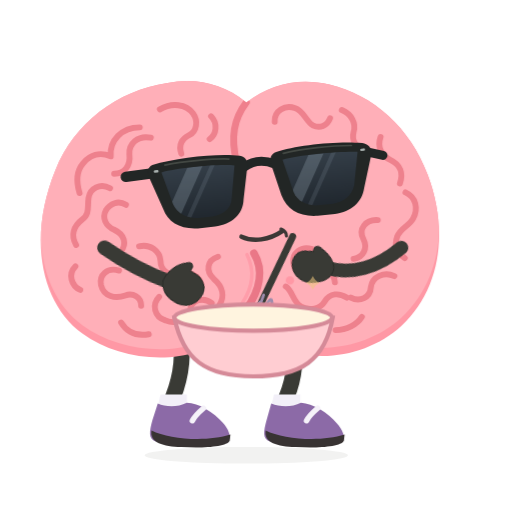
t = 0.00 s
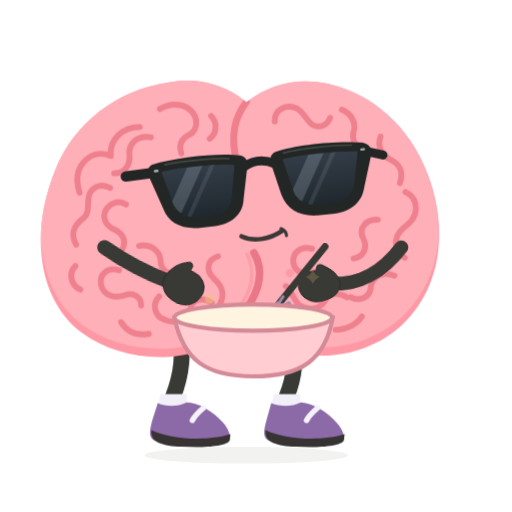
t = 0.12 s
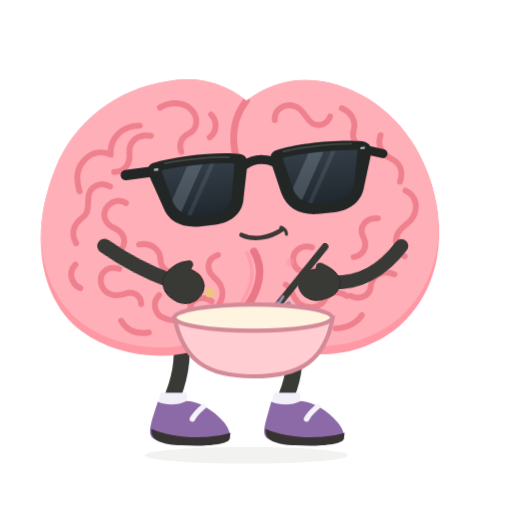
t = 0.28 s
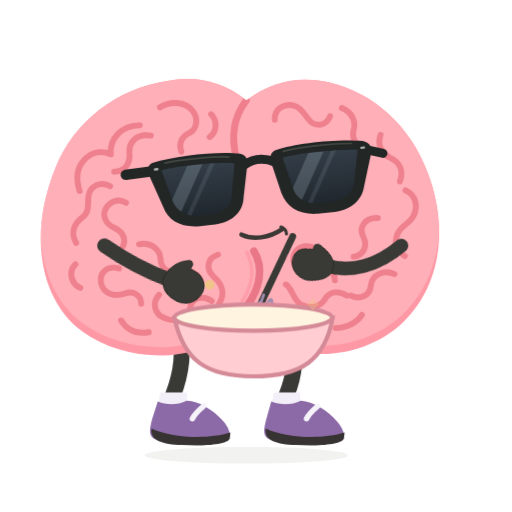
t = 0.40 s
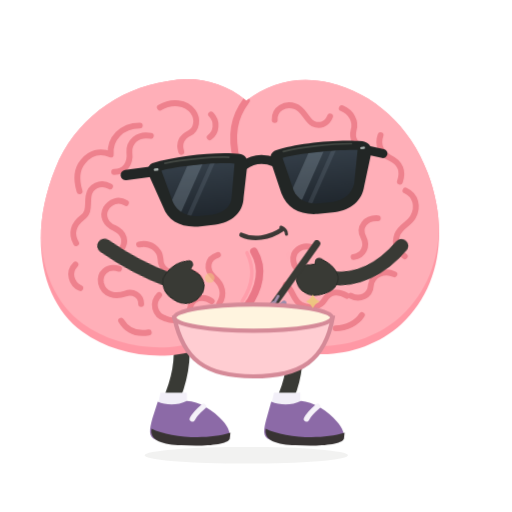
t = 0.50 s
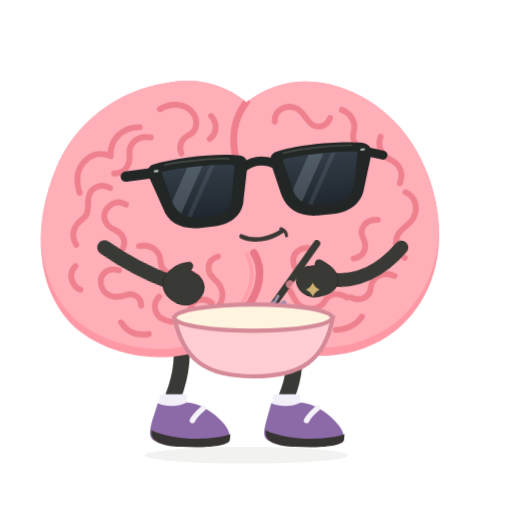
t = 0.70 s

The animated SVG that drew these frames (rendered in a browser with its animation timeline set to each time). Animation: 6 CSS @keyframes rules; one cycle of 0.80 s, repeats indefinitely.

<svg xmlns="http://www.w3.org/2000/svg" id="ob-whisk" width="740" height="740" viewBox="0 0 740 740" fill="none" role="img" aria-labelledby="ob-whisk-title ob-whisk-desc">
<title id="ob-whisk-title">Oddbrain — Aggressively delicious</title><desc id="ob-whisk-desc">Whisks a bowl with overconfident wrist flicks as little ingredient flecks fly. Editable vector animation on a transparent background. Loops. Respects reduced motion.</desc>
<defs><path id="ob-whisk-body-shape" d="M356 148 C322 120 281 112 242 120 C169 131 107 178 80 246 C40 344 59 438 119 482 C178 526 280 530 330 483 C341 473 351 459 356 447 C362 463 372 479 386 489 C440 531 529 518 580 471 C637 419 649 333 618 252 C593 185 540 137 476 122 C432 112 391 121 356 148Z" />
    <clipPath id="ob-whisk-body-clip"><use href="#ob-whisk-body-shape" /></clipPath>
    <path id="ob-whisk-left-lens" d="M236 234 C263 230 316 230 342 235 L333 282 C331 296 319 304 303 305 L282 305 C265 304 253 296 248 282Z" />
    <path id="ob-whisk-right-lens" d="M412 234 C439 230 489 230 521 234 L511 282 C506 296 494 304 478 305 L456 305 C440 304 427 296 423 282Z" />
    <clipPath id="ob-whisk-left-lens-clip"><use href="#ob-whisk-left-lens" /></clipPath>
    <clipPath id="ob-whisk-right-lens-clip"><use href="#ob-whisk-right-lens" /></clipPath>
    <linearGradient id="ob-whisk-lens-tint" x1="0" y1="230" x2="0" y2="307" gradientUnits="userSpaceOnUse"><stop stop-color="#343E48" /><stop offset="1" stop-color="#20272E" /></linearGradient>
  <g id="ob-whisk-brain-art"><use href="#ob-whisk-body-shape" fill="#FF98A5" />
    <g clip-path="url(#ob-whisk-body-clip)"><use href="#ob-whisk-body-shape" transform="translate(0 -12)" fill="#FFAFB8" />
      <g id="ob-whisk-central-cleft" stroke-linecap="round"><path d="M356 148 C338 172 333 198 342 234" stroke="#EF7F8C" stroke-width="10" /><path d="M367 366 C382 391 375 420 356 447" stroke="#EA7787" stroke-width="11" /><path d="M357 368 C369 392 364 417 350 438" stroke="#FF9DAA" stroke-width="5" /></g>
      <g id="ob-whisk-brain-wrinkles" stroke="#EE818D" stroke-width="8.5" stroke-linecap="round" stroke-linejoin="round">
        <g id="ob-whisk-left-hemisphere-wrinkles">
          <path d="M231 158 C248 148 269 150 279 164 C287 175 284 190 274 195 C262 201 258 210 262 222" /><path d="M305 168 C315 178 313 194 303 201" /><path d="M202 184 C176 184 158 203 160 226 C144 219 130 224 120 236 C109 249 111 266 115 279" /><path d="M218 199 C199 195 186 208 187 223 C189 239 180 251 165 251" /><path d="M159 272 C145 264 130 272 128 286 C126 299 130 309 119 317 C106 327 102 340 110 354" /><path d="M182 296 C171 289 159 294 153 304 C147 315 153 327 165 332 C180 339 184 352 174 365" /><path d="M109 385 C98 396 103 413 116 419" /><path d="M201 356 C217 352 231 363 232 377 C232 391 245 400 259 396 C275 391 289 399 291 413" /><path d="M172 391 C155 386 143 397 146 412 C150 429 167 432 181 427 C192 423 204 429 204 442" /><path d="M230 429 C219 440 223 458 239 463 C256 470 273 461 275 447 C277 433 294 429 306 438" /><path d="M315 371 C299 376 297 392 309 403 C322 414 325 428 317 441" /><path d="M175 466 C184 481 198 486 215 483" /><path d="M289 477 C306 471 319 460 327 448" />
        </g>
        <g id="ob-whisk-right-hemisphere-wrinkles">
          <path d="M397 176 C396 160 412 151 426 156 C439 160 442 175 452 181 C462 186 473 182 477 171" /><path d="M494 159 C508 165 515 178 511 191 C508 202 514 214 526 217" /><path d="M550 198 C545 212 551 225 564 231 C579 238 583 251 578 265" /><path d="M586 278 C601 285 605 301 597 316 C591 327 579 329 574 342 C569 356 575 366 585 373" /><path d="M546 318 C528 317 518 331 525 345 C532 359 525 372 511 374" /><path d="M570 399 C555 392 538 400 536 415 C535 430 520 437 507 430" /><path d="M451 360 C435 355 422 366 424 380 C426 395 442 399 455 393 C469 387 483 394 484 408" /><path d="M413 414 C424 422 423 436 435 443 C448 450 463 446 469 436 C477 423 490 423 501 430" /><path d="M420 475 C438 481 455 474 458 460" /><path d="M485 477 C501 477 516 469 523 458" />
        </g>
      </g>
    </g>
  </g><g id="ob-whisk-glasses-art"><g id="ob-whisk-sunglasses" transform="rotate(-6 379 267)">
    <g id="ob-whisk-temples-and-bridge" stroke="#222625" stroke-linecap="round"><path d="M225 234 L184 235" stroke-width="15" /><path d="M533 235 L557 243" stroke-width="13" /><path d="M355 239 C369 231 385 231 400 239" stroke-width="13" /></g>
    <g id="ob-whisk-matte-black-frames" fill="#222625"><path d="M224 222 C260 215 321 215 351 222 C359 224 362 230 360 240 L350 285 C347 307 329 319 305 320 L280 320 C255 319 238 307 233 287 L218 241 C215 232 216 225 224 222Z" /><path d="M404 222 C434 215 493 215 529 222 C537 224 543 230 540 241 L525 287 C520 307 503 319 479 320 L454 320 C428 319 411 307 405 285 L395 240 C393 230 396 224 404 222Z" /></g>
    <g id="ob-whisk-opaque-lenses" fill="url(#ob-whisk-lens-tint)"><use href="#ob-whisk-left-lens" /><use href="#ob-whisk-right-lens" /></g>
    <g id="ob-whisk-subtle-lens-reflections" fill="#B2C3D1"><g clip-path="url(#ob-whisk-left-lens-clip)"><path d="M278 224 L300 224 L248 314 L226 314Z" opacity="0.23" /><path d="M311 224 L318 224 L266 314 L259 314Z" opacity="0.12" /></g><g clip-path="url(#ob-whisk-right-lens-clip)"><path d="M454 224 L476 224 L424 314 L402 314Z" opacity="0.23" /><path d="M487 224 L494 224 L442 314 L435 314Z" opacity="0.12" /></g></g>
    <g id="ob-whisk-frame-highlights" stroke="#515750" stroke-width="2.5" stroke-linecap="round" opacity="0.7"><path d="M242 224 C270 221 314 222 335 225" /><path d="M414 225 C442 221 485 221 513 224" /></g>
    <g id="ob-whisk-silver-hinge-pins" fill="#A8B0AE"><rect x="225" y="230" width="7" height="3.5" rx="1.75" /><rect x="525" y="230" width="7" height="3.5" rx="1.75" /></g>
  </g>
  </g><g id="ob-whisk-shoe-left-art"><path d="M228 583 C239 588 256 589 270 582 C287 582 309 596 322 611 C330 620 334 630 331 636 C305 647 252 647 225 638 C214 634 216 623 220 608Z" fill="#8C6AA7" /><path d="M219 622 C244 635 299 639 333 628 L332 637 C328 646 292 648 262 646 C236 645 216 640 219 622Z" fill="#383333" /><path d="M294 590 C287 596 281 602 278 608" stroke="#F5F2F9" stroke-width="8" stroke-linecap="round" /></g><g id="ob-whisk-shoe-right-art"><path d="M392 583 C404 588 421 589 435 582 C452 583 474 596 487 612 C495 621 499 631 496 637 C470 647 417 647 390 638 C379 634 381 623 385 608Z" fill="#8C6AA7" /><path d="M384 622 C409 635 464 639 498 628 L497 637 C493 646 457 648 427 646 C401 645 381 640 384 622Z" fill="#383333" /><path d="M459 590 C452 596 446 602 443 608" stroke="#F5F2F9" stroke-width="8" stroke-linecap="round" /></g><clipPath id="ob-whisk-clip-left"><rect x="0" y="0" width="357" height="550"/></clipPath><clipPath id="ob-whisk-clip-right"><rect x="356" y="0" width="384" height="550"/></clipPath></defs><style>#ob-whisk {overflow:hidden;}
#ob-whisk .rig-root,#ob-whisk .rig-head,#ob-whisk .rig-left-arm,#ob-whisk .rig-right-arm,#ob-whisk .rig-left-leg,#ob-whisk .rig-right-leg,#ob-whisk .rig-shoe-left,#ob-whisk .rig-shoe-right,#ob-whisk .rig-glasses,#ob-whisk .rig-mouth,#ob-whisk .lobe-left,#ob-whisk .lobe-right,#ob-whisk [class^="fx-"],#ob-whisk [class^="prop-"],#ob-whisk [class^="steam-"],#ob-whisk [class^="note-"],#ob-whisk .pupil-left,#ob-whisk .pupil-right {transform-box:view-box;}
#ob-whisk .rig-root {transform-origin:356px 640px;}
#ob-whisk .rig-head {transform-origin:356px 445px;}
#ob-whisk .rig-left-arm {transform-origin:151px 358px;}
#ob-whisk .rig-right-arm {transform-origin:580px 358px;}
#ob-whisk .rig-left-leg {transform-origin:259px 486px;}
#ob-whisk .rig-right-leg {transform-origin:418px 486px;}
#ob-whisk .rig-shoe-left {transform-origin:258px 610px;}
#ob-whisk .rig-shoe-right {transform-origin:423px 610px;}
#ob-whisk .rig-glasses {transform-origin:379px 267px;}
#ob-whisk .rig-mouth {transform-origin:379px 342px;}
#ob-whisk .lobe-left {transform-origin:208px 320px;}
#ob-whisk .lobe-right {transform-origin:489px 320px;}
#ob-whisk .pupil-left {transform-origin:294px 274px;}
#ob-whisk .pupil-right {transform-origin:470px 274px;}
#ob-whisk .rig-left-arm{transform:rotate(-79deg);}#ob-whisk .rig-right-arm{transform:rotate(105deg);}#ob-whisk .rig-right-arm{animation:ob-whisk-k1 calc(0.4s * var(--duration-scale,1)) cubic-bezier(.45,0,.55,1) calc(0s * var(--duration-scale,1)) infinite both;}#ob-whisk .prop-whisk{transform-origin:390px 455px;}#ob-whisk .prop-whisk{transform:translateX(-16px) rotate(-10deg);}#ob-whisk .prop-whisk{animation:ob-whisk-k2 calc(0.4s * var(--duration-scale,1)) cubic-bezier(.45,0,.55,1) calc(0s * var(--duration-scale,1)) infinite both;}#ob-whisk .fx-a{transform:translateY(10px);opacity:0;}#ob-whisk .fx-a{animation:ob-whisk-k3 calc(0.8s * var(--duration-scale,1)) cubic-bezier(.45,0,.55,1) calc(0.0s * var(--duration-scale,1)) infinite both;}#ob-whisk .fx-b{transform:translateY(10px);opacity:0;}#ob-whisk .fx-b{animation:ob-whisk-k4 calc(0.8s * var(--duration-scale,1)) cubic-bezier(.45,0,.55,1) calc(-0.25s * var(--duration-scale,1)) infinite both;}#ob-whisk .fx-c{transform:translateY(10px);opacity:0;}#ob-whisk .fx-c{animation:ob-whisk-k5 calc(0.8s * var(--duration-scale,1)) cubic-bezier(.45,0,.55,1) calc(-0.5s * var(--duration-scale,1)) infinite both;}#ob-whisk .rig-root{transform:translateY(0);}#ob-whisk .rig-root{animation:ob-whisk-k6 calc(0.8s * var(--duration-scale,1)) cubic-bezier(.45,0,.55,1) calc(0s * var(--duration-scale,1)) infinite both;}@keyframes ob-whisk-k1{0%,100%{transform:rotate(105deg);}50%{transform:rotate(86deg);}}@keyframes ob-whisk-k2{0%,100%{transform:translateX(-16px) rotate(-10deg);}50%{transform:translateX(16px) rotate(10deg);}}@keyframes ob-whisk-k3{0%{transform:translateY(10px);opacity:0;}30%{opacity:1;}100%{transform:translateY(-35px);opacity:0;}}@keyframes ob-whisk-k4{0%{transform:translateY(10px);opacity:0;}30%{opacity:1;}100%{transform:translateY(-35px);opacity:0;}}@keyframes ob-whisk-k5{0%{transform:translateY(10px);opacity:0;}30%{opacity:1;}100%{transform:translateY(-35px);opacity:0;}}@keyframes ob-whisk-k6{0%,100%{transform:translateY(0);}50%{transform:translateY(-3px);}}#ob-whisk *{animation-play-state:var(--play-state,running)!important;}@media(prefers-reduced-motion:reduce){#ob-whisk *{animation:none!important;}#ob-whisk .fx-flash{opacity:0;}}</style>
<ellipse class="rig-ground" cx="356" cy="658" rx="147" ry="12" fill="#393A35" opacity=".065"/><g class="rig-root">
          <g class="rig-left-leg"><path d="M259 481 C267 514 260 548 250 574" stroke="#393A35" stroke-width="23" stroke-linecap="round"/><path d="M232 570 L270 570 L270 592 L227 592Z" fill="#F2EFF8" /><g class="rig-shoe-left"><use href="#ob-whisk-shoe-left-art"/></g></g>
          <g class="rig-right-leg"><path d="M418 480 C432 513 424 550 414 574" stroke="#393A35" stroke-width="23" stroke-linecap="round"/><path d="M396 570 L434 570 L434 592 L391 592Z" fill="#F2EFF8" /><g class="rig-shoe-right"><use href="#ob-whisk-shoe-right-art"/></g></g>
          <g class="rig-head"><use href="#ob-whisk-brain-art"/><g class="rig-glasses"><use href="#ob-whisk-glasses-art"/></g><g class="rig-mouth"><g stroke="#3C3836" stroke-linecap="round"><path d="M349 342 C366 350 389 347 408 334" stroke-width="6.5" /><path d="M406 331 C411 333 414 337 414 341" stroke-width="4.5" /></g></g></g><g class="rig-right-arm"><path d="M580 358 C617 384 637 418 636 455" stroke="#393A35" stroke-width="20" stroke-linecap="round" /><path d="M637 444 C649 445 657 454 661 467 C667 482 660 498 647 503 C634 508 621 501 620 487 L618 479 C611 481 607 476 611 469 C617 455 626 445 637 444Z" fill="#393A35" stroke="#2B2D29" stroke-width="1.5" stroke-linejoin="round" /></g><g class="rig-left-arm"><path d="M151 358 C139 385 127 419 120 461" stroke="#393A35" stroke-width="21" stroke-linecap="round" /><path d="M120 450 C109 451 99 458 94 471 C87 487 94 502 107 508 C120 515 135 507 139 494 L142 486 C149 491 156 487 152 479 C149 467 135 453 120 450Z" fill="#393A35" stroke="#2B2D29" stroke-width="1.5" stroke-linejoin="round" /></g>
        </g><g class="prop-whisk"><path d="M384 456 L458 352" stroke="#393A35" stroke-width="10" stroke-linecap="round"/><path d="M395 437 C351 475 375 495 395 455 C419 415 420 447 384 477 M402 428 C377 467 397 494 405 452" stroke="#9D8CAB" stroke-width="4" stroke-linecap="round"/></g><path d="M252 459 H481 C470 520 436 544 366 544 C297 544 265 520 252 459Z" fill="#FFCDD2" stroke="#D58A98" stroke-width="6"/><ellipse cx="366" cy="459" rx="114" ry="19" fill="#FFF4DF" stroke="#D58A98" stroke-width="6"/><circle class="fx-a" cx="303" cy="424" r="7" fill="#EDC77E"/><circle class="fx-b" cx="419" cy="404" r="6" fill="#FF98A5"/><g class="fx-c"><path d="M452 421 Q455 428 462 431 Q455 434 452 441 Q449 434 442 431 Q449 428 452 421Z" fill="#EDC77E"/></g></svg>
